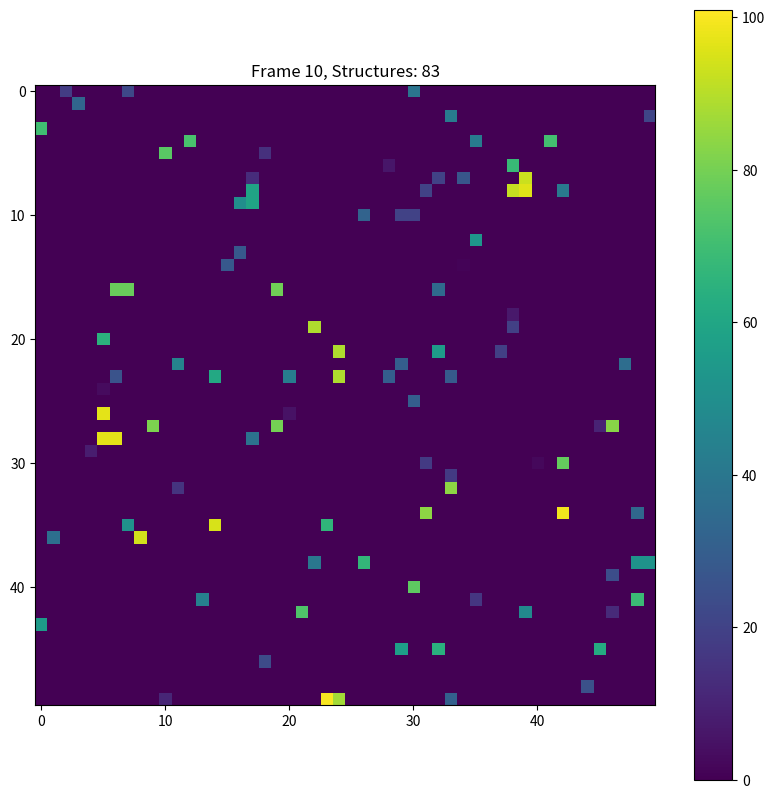

This figure's Python source:
import numpy as np
import matplotlib.pyplot as plt
from matplotlib.animation import FuncAnimation
import matplotlib.colors as colors

class PixelStructureSimulation:
    def __init__(self, grid_size, num_structures, merge_rate, separate_rate, neighbor_range):
        self.grid_size = grid_size
        self.num_structures = num_structures
        self.merge_rate = merge_rate
        self.separate_rate = separate_rate
        self.neighbor_range = neighbor_range
        self.grid = np.zeros((grid_size, grid_size), dtype=int)
        self.structures = {}
        self.next_id = 1
        self.initialize_structures()

    def initialize_structures(self):
        for _ in range(self.num_structures):
            x, y = np.random.randint(0, self.grid_size, 2)
            while self.grid[x, y] != 0:
                x, y = np.random.randint(0, self.grid_size, 2)
            self.create_structure(x, y)

    def create_structure(self, x, y):
        self.grid[x, y] = self.next_id
        self.structures[self.next_id] = set([(x, y)])
        self.next_id += 1

    def get_neighbors_in_range(self, x, y):
        neighbors = set()
        for dx in range(-self.neighbor_range, self.neighbor_range + 1):
            for dy in range(-self.neighbor_range, self.neighbor_range + 1):
                if dx == 0 and dy == 0:
                    continue  # Skip the cell itself
                nx, ny = x + dx, y + dy
                if 0 <= nx < self.grid_size and 0 <= ny < self.grid_size:
                    neighbor_id = self.grid[nx, ny]
                    if neighbor_id != 0:
                        neighbors.add(neighbor_id)
        return neighbors

    def merge_structures(self):
        num_merges = np.random.poisson(self.merge_rate)
        merged = set()
        
        for _ in range(num_merges):
            if len(self.structures) < 2:
                break
            
            structure_ids = list(self.structures.keys())
            structure_id = np.random.choice(structure_ids)
            
            if structure_id in merged:
                continue
            
            structure = self.structures[structure_id]
            neighbors = set()
            
            for x, y in structure:
                neighbors.update(self.get_neighbors_in_range(x, y))
            
            neighbors.discard(structure_id)  # Remove self from neighbors
            
            if neighbors:
                neighbor_id = np.random.choice(list(neighbors))
                self.structures[structure_id].update(self.structures[neighbor_id])
                for x, y in self.structures[neighbor_id]:
                    self.grid[x, y] = structure_id
                del self.structures[neighbor_id]
                merged.add(structure_id)
    '''
    def separate_structures(self):
        num_separations = np.random.poisson(self.separate_rate)
        for _ in range(num_separations):
            if len(self.structures) == 0:
                break
            structure_id = np.random.choice(list(self.structures.keys()))
            if len(self.structures[structure_id]) > 1:
                x, y = np.random.choice(list(self.structures[structure_id]))
                self.structures[structure_id].remove((x, y))
                self.create_structure(x, y)
    '''
    def update(self):
        self.merge_structures()
        #self.separate_structures()
        return self.grid, len(self.structures)

def animate(frame, sim, im, title, updates_per_frame):
    for _ in range(updates_per_frame):
        grid, num_structures = sim.update()
    im.set_array(grid)
    title.set_text(f"Frame {frame + 1}, Structures: {num_structures}")
    return [im, title]

def run_simulation(grid_size=50, num_structures=20, merge_rate=2, separate_rate=1, neighbor_range=2, 
                   num_frames=200, updates_per_frame=5, output_file='pixel_structure_simulation.gif'):
    sim = PixelStructureSimulation(grid_size, num_structures, merge_rate, separate_rate, neighbor_range)
    
    fig, ax = plt.subplots(figsize=(10, 10))
    cmap = plt.get_cmap('viridis')
    norm = colors.Normalize(vmin=0, vmax=sim.next_id)
    im = ax.imshow(sim.grid, animated=True, cmap=cmap, norm=norm)
    plt.colorbar(im)
    title = ax.set_title("Pixel Structure Simulation")
    
    anim = FuncAnimation(fig, animate, frames=num_frames, 
                         fargs=(sim, im, title, updates_per_frame),
                         interval=200, blit=True, repeat=False)
    
    # Save the animation as a gif
    anim.save(output_file, writer='pillow', fps=5)
    plt.close(fig)
    print(f"Animation saved as {output_file}")

if __name__ == "__main__":
    run_simulation(grid_size=50, num_structures=100, merge_rate=2, separate_rate=1, 
                   neighbor_range=2, num_frames=10, updates_per_frame=1)
